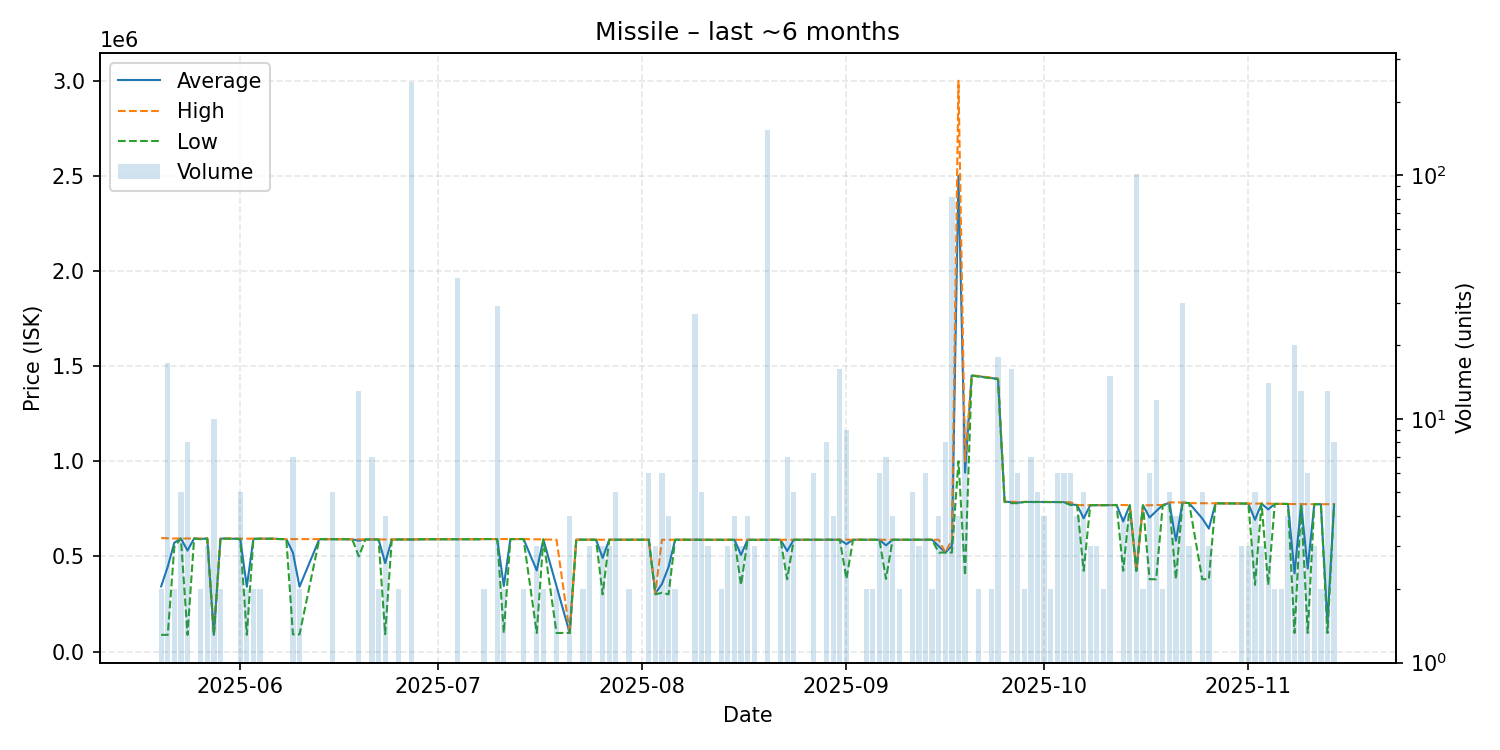

The file beside this chart, header and first rows:
date, average, highest, lowest, order_count, volume
2025-05-20, 342110, 596600, 87620, 2, 2
2025-05-21, 445729, 595000, 87700, 5, 17
2025-05-22, 572000, 594000, 550000, 2, 2
2025-05-23, 593800, 593800, 593800, 5, 5
2025-05-24, 530615, 593900, 87720, 7, 8
2025-05-25, 593900, 593900, 593900, 1, 1
2025-05-26, 591850, 593700, 590000, 2, 2
2025-05-27, 593700, 593700, 593700, 3, 3
2025-05-28, 87710, 87720, 87700, 2, 10
2025-05-29, 593450, 593500, 593400, 2, 2
2025-05-31, 593000, 593000, 593000, 1, 1
2025-06-01, 592320, 592900, 590000, 5, 5
2025-06-02, 340400, 593000, 87800, 2, 2
2025-06-03, 592500, 593000, 592000, 2, 2
2025-06-04, 592900, 593000, 592800, 2, 2
2025-06-05, 592800, 592800, 592800, 1, 1
2025-06-06, 592800, 592800, 592800, 1, 1
2025-06-07, 591000, 591000, 591000, 1, 1
2025-06-08, 591000, 591000, 591000, 1, 1
2025-06-09, 519357, 590900, 90000, 5, 7
2025-06-10, 340450, 590900, 90000, 2, 2
2025-06-13, 590500, 590500, 590500, 1, 1
2025-06-15, 590300, 590300, 590300, 4, 5
2025-06-16, 590400, 590400, 590400, 1, 1
2025-06-17, 589900, 589900, 589900, 1, 1
2025-06-18, 589900, 589900, 589900, 1, 1
2025-06-19, 582431, 589300, 500000, 2, 13
2025-06-20, 589100, 589100, 589100, 1, 1
2025-06-21, 588729, 588800, 588700, 3, 7
2025-06-22, 588800, 588800, 588800, 2, 2
2025-06-23, 464362, 588800, 91050, 4, 4
2025-06-24, 588800, 588800, 588800, 1, 1
2025-06-25, 588800, 588800, 588800, 2, 2
2025-06-26, 588800, 588800, 588800, 1, 1
2025-06-27, 588800, 588800, 588800, 6, 241
2025-06-29, 590000, 590000, 590000, 1, 1
2025-07-02, 590000, 590000, 590000, 1, 1
2025-07-03, 590000, 590000, 590000, 1, 1
2025-07-04, 590245, 590700, 590000, 6, 38
2025-07-07, 590000, 590000, 590000, 1, 1
2025-07-08, 591000, 591000, 591000, 2, 2
2025-07-09, 590900, 590900, 590900, 1, 1
2025-07-10, 591000, 591000, 591000, 2, 29
2025-07-11, 344275, 591000, 97550, 2, 2
2025-07-12, 591000, 591000, 591000, 1, 1
2025-07-13, 591000, 591000, 591000, 1, 1
2025-07-14, 591000, 591000, 591000, 2, 2
2025-07-16, 425870, 590000, 97610, 3, 3
2025-07-17, 589000, 589000, 589000, 2, 2
2025-07-19, 342775, 587900, 97650, 2, 2
2025-07-21, 97650, 97650, 97650, 2, 4
2025-07-22, 587800, 587800, 587800, 1, 1
2025-07-23, 587700, 587700, 587700, 2, 2
2025-07-24, 587700, 587700, 587700, 3, 3
2025-07-25, 587700, 587700, 587700, 1, 1
2025-07-26, 491800, 587650, 300100, 3, 3
2025-07-27, 587500, 587500, 587500, 3, 3
2025-07-28, 587500, 587500, 587500, 1, 5
2025-07-30, 587500, 587500, 587500, 2, 2
2025-07-31, 587500, 587500, 587500, 1, 1
... 99 more rows
